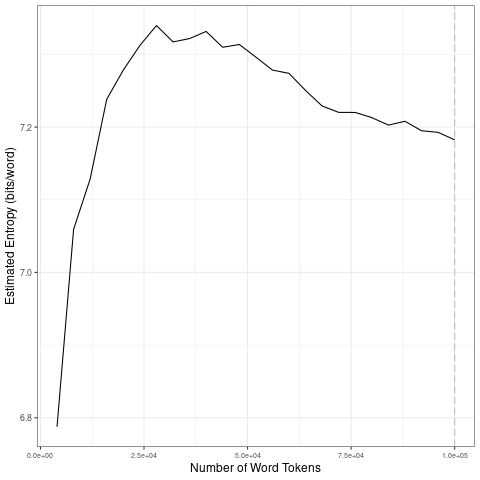

Data behind this chart, as committed beside it:
file, entropy.Corpus.Size, entropy.Entropy, sd.Corpus.Size, sd.SD
data/covid-clean/2020_by_es/2020-06-25_t…, 4000, 6.788, 20000, 0.1943
data/covid-clean/2020_by_es/2020-06-25_t…, 8000, 7.059, 40000, 0.01109
data/covid-clean/2020_by_es/2020-06-25_t…, 12000, 7.129, 60000, 0.01792
data/covid-clean/2020_by_es/2020-06-25_t…, 16000, 7.238, 80000, 0.0145
data/covid-clean/2020_by_es/2020-06-25_t…, 20000, 7.278, 1e+05, 0.009815
data/covid-clean/2020_by_es/2020-06-25_t…, 24000, 7.312, 20000, 0.1943
data/covid-clean/2020_by_es/2020-06-25_t…, 28000, 7.34, 40000, 0.01109
data/covid-clean/2020_by_es/2020-06-25_t…, 32000, 7.317, 60000, 0.01792
data/covid-clean/2020_by_es/2020-06-25_t…, 36000, 7.322, 80000, 0.0145
data/covid-clean/2020_by_es/2020-06-25_t…, 40000, 7.332, 1e+05, 0.009815
data/covid-clean/2020_by_es/2020-06-25_t…, 44000, 7.31, 20000, 0.1943
data/covid-clean/2020_by_es/2020-06-25_t…, 48000, 7.314, 40000, 0.01109
data/covid-clean/2020_by_es/2020-06-25_t…, 52000, 7.296, 60000, 0.01792
data/covid-clean/2020_by_es/2020-06-25_t…, 56000, 7.278, 80000, 0.0145
data/covid-clean/2020_by_es/2020-06-25_t…, 60000, 7.274, 1e+05, 0.009815
data/covid-clean/2020_by_es/2020-06-25_t…, 64000, 7.25, 20000, 0.1943
data/covid-clean/2020_by_es/2020-06-25_t…, 68000, 7.229, 40000, 0.01109
data/covid-clean/2020_by_es/2020-06-25_t…, 72000, 7.22, 60000, 0.01792
data/covid-clean/2020_by_es/2020-06-25_t…, 76000, 7.22, 80000, 0.0145
data/covid-clean/2020_by_es/2020-06-25_t…, 80000, 7.213, 1e+05, 0.009815
data/covid-clean/2020_by_es/2020-06-25_t…, 84000, 7.203, 20000, 0.1943
data/covid-clean/2020_by_es/2020-06-25_t…, 88000, 7.208, 40000, 0.01109
data/covid-clean/2020_by_es/2020-06-25_t…, 92000, 7.195, 60000, 0.01792
data/covid-clean/2020_by_es/2020-06-25_t…, 96000, 7.193, 80000, 0.0145
data/covid-clean/2020_by_es/2020-06-25_t…, 1e+05, 7.182, 1e+05, 0.009815
